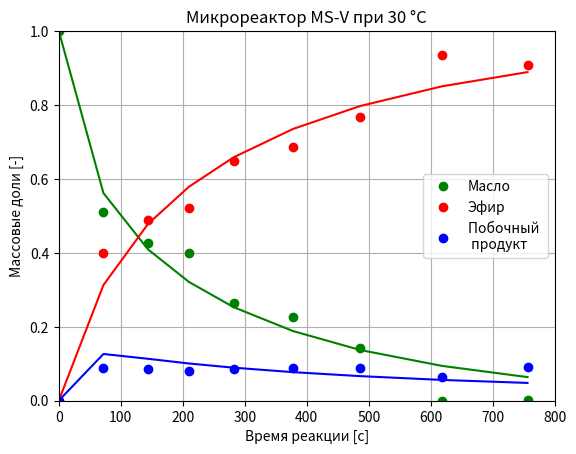

Write the Python code that produced this figure.
# -*- coding: utf-8 -*-
"""
@author: Aleksandr Pilipenko
"""
import pylab
import numpy as np
from scipy.integrate import odeint
from scipy.optimize import minimize
import matplotlib.pyplot as plt

#Ввод начальных значений
# 0 - тригл \\ 1 - диглиц \\ 2- моноглиц \\ 3 - эфир \\ 4 -спирт \\ 5 - глицерин \\ 6 - катализатор  \\ 7 - вода  \\ 8 -  ffa \\ 9 - мыло
c0=[0.05,         0,           0,           0,          0.9177,          0,         0.0243,                 1,        0,           0] # мольные доли
#Константы скорости
k0=np.array([0.1,0.1    ,0.1,0.1,    0.1,0.1,      0.1,0.1,0.1,     0.1,0.1,0.1])
#Время протекания реакции
t=0,72,144,210,282,378,486,618,756   #t = np.linspace(0, 800, 320)   #sec и количество итераций
#эксперементальные значения #'MS-V 30 °C'
plt.title('Микрореактор MS-V при 30 °C')
wTexp=np.array([1,0.511,0.426,0.399,0.265,0.225,0.142,0,0.002])
wEexp=np.array([0,0.4,0.488,0.521,0.649,0.686,0.768,0.935,0.908])
wSBexp=np.array([0,0.088,0.086,0.08,0.085,0.089,0.089,0.065,0.09])

#Решение системы ДУ
def f(c,t,k):
    r1=k[0]*c[0]*c[4]*c[6]    # k(1)*T*EtOH*EtO          r(1) переэтерификация - прямая 1
    r2=k[1]*c[1]*c[3]*c[6]    # k(-1)*Di*E*EtO           r(-1)  переэтерификация - прямая 2
    r3=k[2]*c[1]*c[4]*c[6]    # k(2)*Di*EtOH*EtO         r(2)  переэтерификация - прямая 3
    r4=k[3]*c[2]*c[3]*c[6]    # k(-2)*Mo*E*EtO          r(-2)  переэтерификация - обратная 1
    r5=k[4]*c[2]*c[4]*c[6]    # k(3)*Mo*EtOH*EtO         r(3)  переэтерификация - обратная 2
    r6=k[5]*c[5]*c[3]*c[6]    # k(-3)*G*E*EtO            r(-3)  переэтерификация - обратная 3
    
    r7=k[6]*c[0]*c[7]*c[6]    # k[4] * C_trig * C_water*C_koh   прямая реакция гидрозила 1
    r8=k[7]*c[1]*c[7]*c[6]    # k[5] * C_digl * C_water*C_koh    прямая реакция гидрозила 2
    r9=k[8]*c[2]*c[7]*c[6]    # k[6] * C_monog * C_water*C_koh   прямая реакция гидрозила 3
    
    r10 = k[9]*c[7]*c[8]*c[6]  #C_koh * C_water * C_ffa --> h20 * soap побочная реакция мыло
    r11 = k[10]*c[0]*c[6]  #* C_trig * C_koh --- > G * SOAP побочная реакция мыло 2
    r12 = k[11]*c[3]*c[7]*c[6]  #* C_efir * C_water --- > ffa + eth побочная реакция гидроиз эфира ?????
    
    # диффиренциальные уравнения (мольные доли) - должны совпадать с массивом c0 по "названию" элементов
    diff0=-r1+r2  -r7  -r11                                      #триглицериды
    diff1=r1-r2-r3+r4  +r7-r8                              #диглицер
    diff2=r3-r4-r5+r6  +r8-r9                              #моноглиц
    diff3=r1-r2+r3-r4+r5-r6  - r12                                #эфир
    diff4=-r1+r2-r3+r4-r5+r6  +r9  +r12                          #спирт
    diff5=r5-r6 +r11                                            #глицерин
    diff6=-r1+r1-r2+r2-r3+r3-r4+r4-r5+r5-r6+r6+r7-r7+r8-r8+r9-r9-r10-r11-r12+r12             #катализатор
    diff7 = -r7 - r8  -r9   -r10 +r10 - r12                                   # вода
    diff8 = r7 + r8 + r9  -r10+r12                                   # FFA (свободные жирные кислоты)
    diff9 = r10+r11                                              # мыло
    diff=[diff0,diff1,diff2,diff3,diff4,diff5,diff6, diff7, diff8, diff9]
    return diff 

#Функция сравнения эксперементальных и расчетных значений
def cost_function(k):
   ode_res=odeint(f,c0,t,(k,))# результатом будет массив мольных долей
   
   wSum = ode_res[:,0] + ode_res[:,1] + ode_res[:,2]+ ode_res[:,3] # сумма элементов для того, чтобы потом разделить на неё для сохранения пропорции с экспериментальными данными

   diffmat0=abs((((ode_res[:,0]/wSum)-wTexp))**2)
   diffmat1=abs((((ode_res[:,3]/wSum)-wEexp))**2)
   diffmat2=abs((((ode_res[:,1]/wSum+ode_res[:,2]/wSum)-wSBexp))**2)
   diffmat=diffmat0,diffmat1,diffmat2
   FQS=np.sum(diffmat) # разница между экспериментальными и расчетными значениями
   return FQS

#Method L-BFGS-B работает с ограничениями
bnds = ([0, None], [0, None],[0, None], [0, None],[0, None], [0, None],       [0, None], [0, None], [0, None],       [0, None], [0, None], [0, None])
optimized=minimize(cost_function, k0,bounds=bnds,method='L-BFGS-B',options={'maxiter':1000,'gtol': 1e-6, 'eps':1e-6,'disp': True  }) 
k0=optimized.x#Присвоение новые значений вектору к

#Пересчет оптимизированных значений  и построение графиков функции
ode_g=odeint(f,c0,t,(k0,))# результатом будет массив мольных долей

# для среднеквадратичного отклонения
wSum = ode_g[:,0] + ode_g[:,1] + ode_g[:,2]+ ode_g[:,3]# сумма элементов для того, чтобы потом разделить на неё для сохранения пропорции с экспериментальными данными

T=((((ode_g[:,0]/wSum)-abs(wTexp)))**2)  # ode_g[:,0] - мольные доли триглицеридов
E=((((ode_g[:,3]/wSum)-abs(wEexp)))**2)  # ode_g[:,3] - мольные доли эфиров
SB=(((((ode_g[:,1]+ode_g[:,2])/wSum)-abs(wSBexp)))**2)  # ode_g[:,1 2] - мольные доли побочных продуктов
SSR=sum(T+E+SB)
print('Сумма среднеквадратичных отклонений:','\n Ssr=',SSR)

#Построение кинетических кривых для исходной системы ду
pylab.figure (1)
plt.xlabel('Время реакции [с]')
plt.ylabel('Массовые доли [-]')

pylab.plot(t, wTexp, "go", label="T")
pylab.plot(t, wEexp, "ro", label="E")
pylab.plot(t, wSBexp, "bo", label="SB")
pylab.plot(t, ode_g[:,0]/wSum, "g-", label="T")
pylab.plot(t, ode_g[:,3]/wSum, "r-", label="E")
pylab.plot(t, ((ode_g[:,1]+ode_g[:,2])/wSum), "b-", label="SB")

pylab.legend ( ("Масло", "Эфир", "Побочный \n продукт"))
pylab.ylim((0,1))
pylab.xlim((0,800))
pylab.grid(True)
pylab.show()

print("k =",k0)